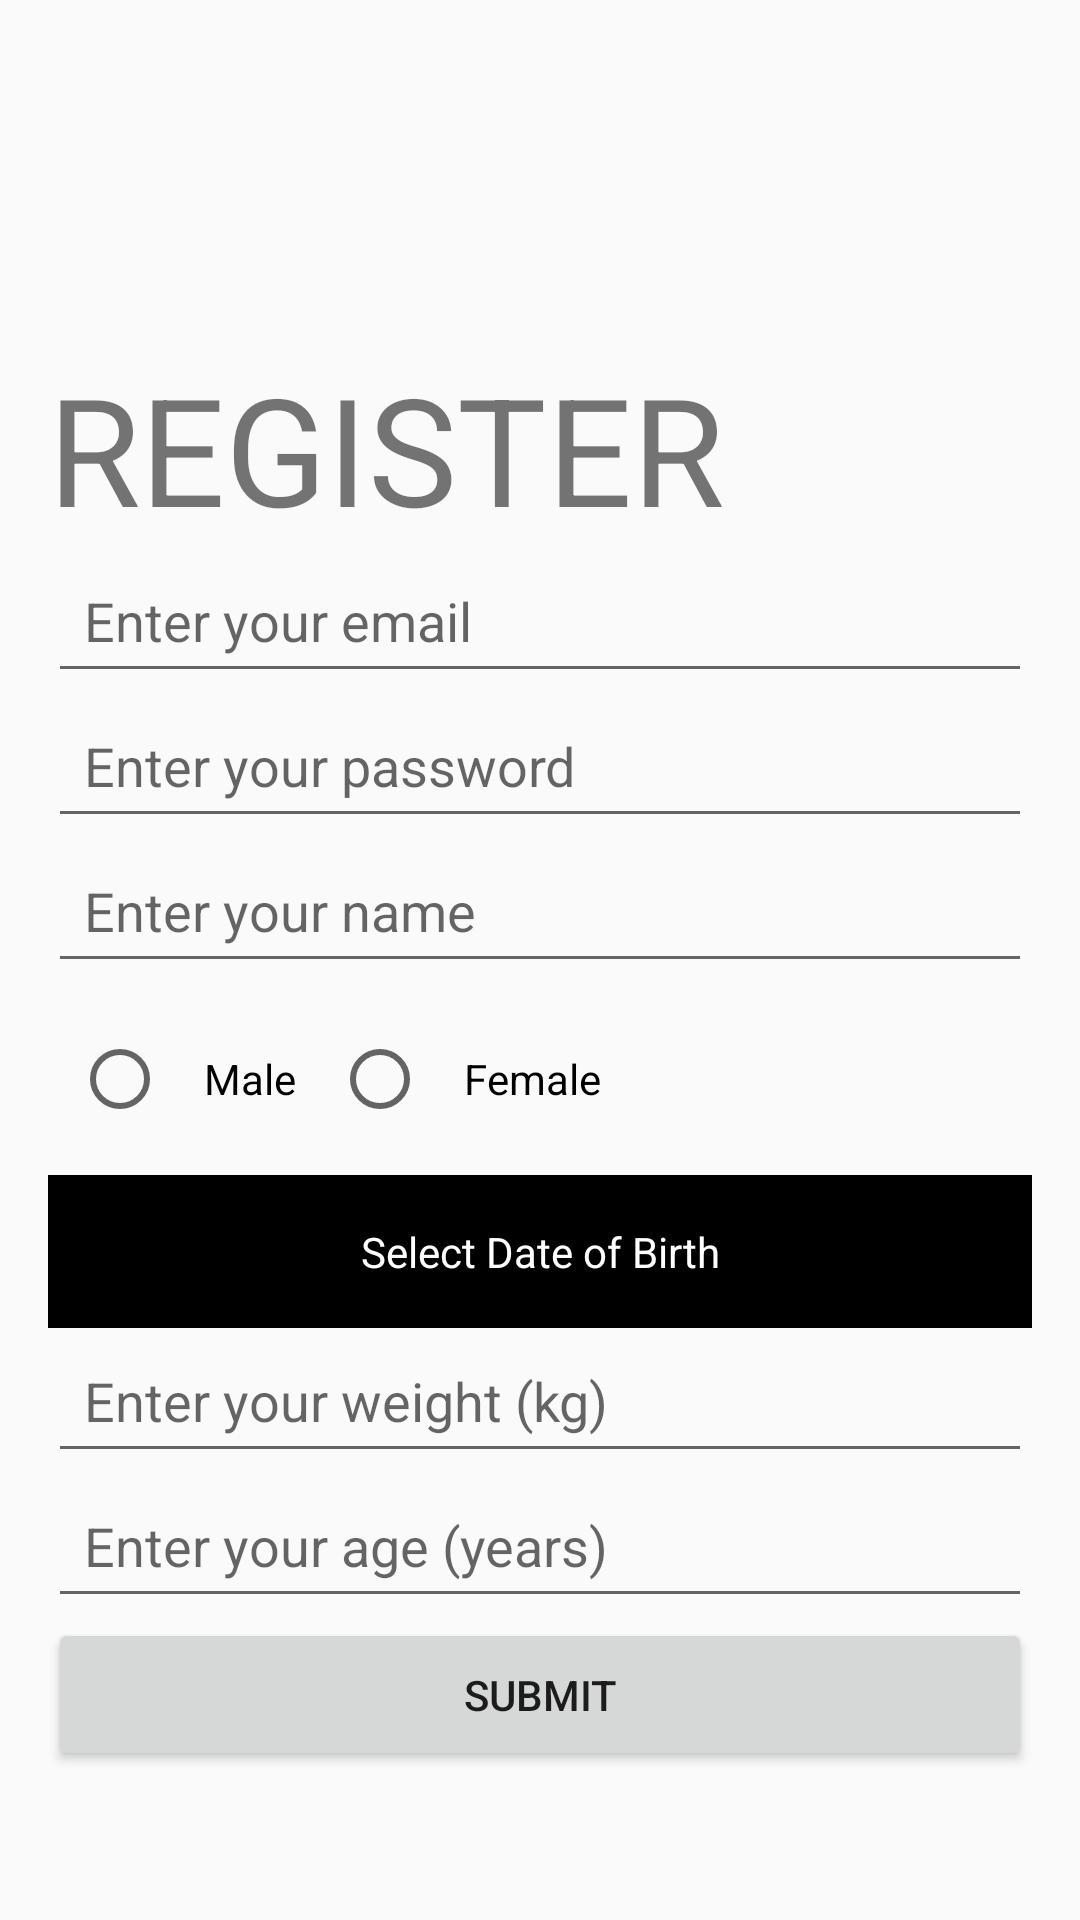

Reconstruct the res/layout file that produces this screen, plus the resources it refers to.
<!-- AndroidManifest.xml: application theme Theme.Hello -->
<!-- res/layout/activity_signup.xml -->
<?xml version="1.0" encoding="utf-8"?>
<LinearLayout xmlns:android="http://schemas.android.com/apk/res/android"
    android:layout_width="match_parent"
    android:layout_height="match_parent"
    android:orientation="vertical"
    android:padding="16dp">

    <ImageView
        android:layout_width="100dp"
        android:layout_height="100dp"
        android:src="@drawable/health_insurance"/>

    <TextView
        android:layout_width="wrap_content"
        android:layout_height="wrap_content"
        android:gravity="center"
        android:text="Register"
        android:textAllCaps="true"
        android:textSize="150px"/>

    <EditText
        android:id="@+id/editTextEmail"
        android:layout_width="match_parent"
        android:layout_height="wrap_content"
        android:hint="Enter your email"
        android:inputType="textEmailAddress"
        android:padding="12dp"
        android:minHeight="48dp" /> 

    <EditText
        android:id="@+id/editTextPassword"
        android:layout_width="match_parent"
        android:layout_height="wrap_content"
        android:hint="Enter your password"
        android:inputType="textPassword"
        android:padding="12dp"
        android:minHeight="48dp" />

    <EditText
        android:id="@+id/editTextName"
        android:layout_width="match_parent"
        android:layout_height="wrap_content"
        android:hint="Enter your name"
        android:padding="12dp"
        android:minHeight="48dp" /> 

    <RadioGroup
        android:id="@+id/radioGroup"
        android:layout_width="wrap_content"
        android:layout_height="wrap_content"
        android:orientation="horizontal"
        android:padding="8dp"> 

        <RadioButton
            android:id="@+id/radioMale"
            android:layout_width="wrap_content"
            android:layout_height="wrap_content"
            android:text="Male"
            android:padding="12dp"
            android:minHeight="48dp" /> 

        <RadioButton
            android:id="@+id/radioFemale"
            android:layout_width="wrap_content"
            android:layout_height="wrap_content"
            android:text="Female"
            android:padding="12dp"
            android:minHeight="48dp" /> 
    </RadioGroup>

    <TextView
        android:id="@+id/tvSelectedDOB"
        android:layout_width="match_parent"
        android:layout_height="wrap_content"
        android:text="Select Date of Birth"
        android:padding="16dp"
        android:background="@android:color/black"
        android:textColor="@color/white"
        android:gravity="center"
        android:minHeight="48dp" /> 

    <EditText
        android:id="@+id/editTextWeight"
        android:layout_width="match_parent"
        android:layout_height="wrap_content"
        android:hint="Enter your weight (kg)"
        android:padding="12dp"
        android:minHeight="48dp" /> 

    <EditText
        android:id="@+id/editTextAge"
        android:layout_width="match_parent"
        android:layout_height="wrap_content"
        android:hint="Enter your age (years)"
        android:padding="12dp"
        android:minHeight="48dp" /> 

    <Button
        android:id="@+id/btnSubmit"
        android:layout_width="match_parent"
        android:layout_height="wrap_content"
        android:text="Submit"
        android:padding="16dp"
        android:minHeight="48dp" /> 
</LinearLayout>
<!-- resources referenced by this layout -->
<resources>
  <style name="Theme.Hello" parent="@style/Theme.AppCompat.Light.DarkActionBar" />
  <!-- not gathered from this repository: default colours our renderer supplied (Android Studio template values) -->
  <color name="white">#FFFFFFFF</color>
</resources>
